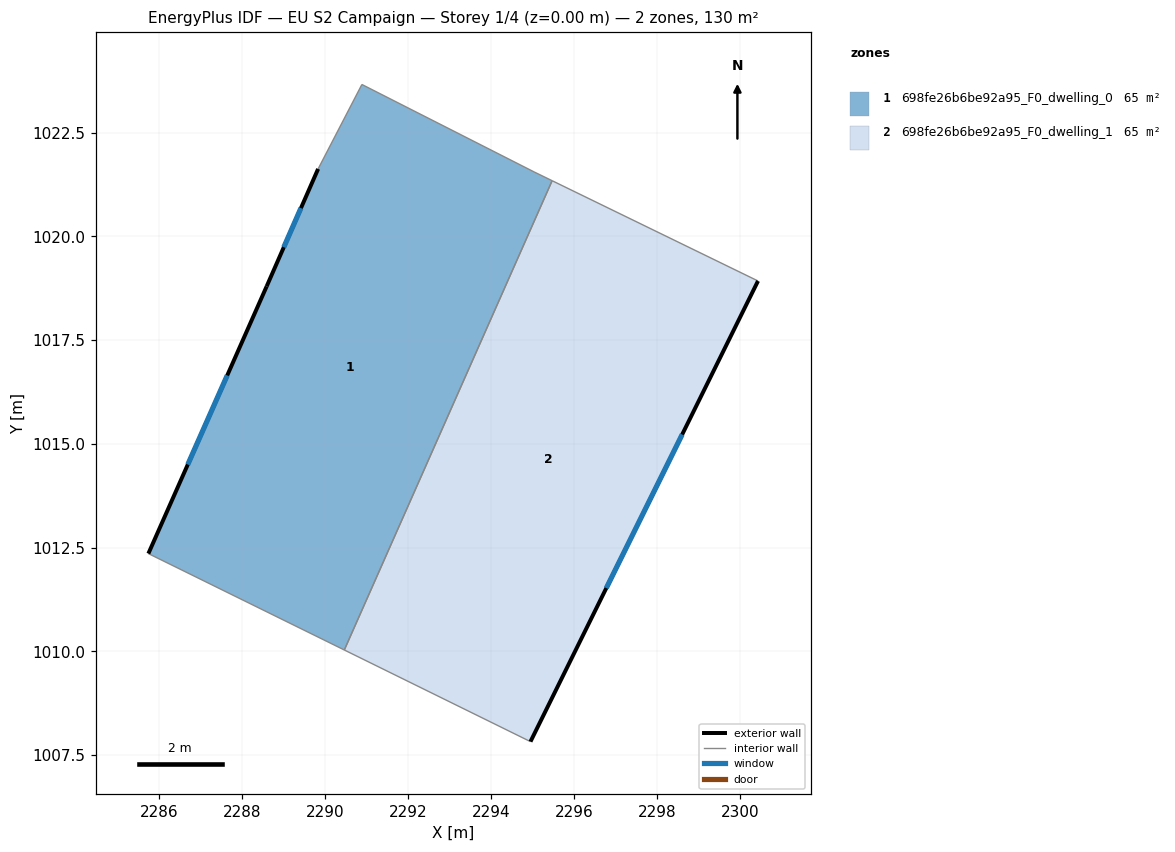
=== STOREY PLAN SPEC (per zone: floor XY polygon, exterior-wall plan segments, windows/doors) ===
zone 1: 698fe26b6be92a95_F0_dwelling_0  (65.1 m²)
  floor: (2295.02, 1021.55) (2295.46, 1021.34) (2290.45, 1010.03) (2285.73, 1012.36) (2288.58, 1018.79) (2289.82, 1021.62) (2290.88, 1023.66)
  exterior wall: (2288.58, 1018.79) – (2285.73, 1012.36)  [7.0 m]
    window: (2287.63, 1016.65) – (2286.68, 1014.50)  [2.3 m²]
  exterior wall: (2289.82, 1021.62) – (2288.58, 1018.79)  [3.1 m]
    window: (2289.41, 1020.68) – (2289.00, 1019.74)  [1.0 m²]
  interior walls: 5
zone 2: 698fe26b6be92a95_F0_dwelling_1  (65.0 m²)
  floor: (2300.42, 1018.92) (2294.94, 1007.82) (2290.45, 1010.03) (2295.46, 1021.34)
  exterior wall: (2294.94, 1007.82) – (2300.42, 1018.92)  [12.4 m]
    window: (2296.77, 1011.52) – (2298.60, 1015.22)  [4.1 m²]
  interior walls: 3

=== DERIVED (storey summary) ===
Building: EU S2 Campaign
Storey: 1 of 4  (floor level z = 0.00 m)
Storey gross floor area: 130.1 m²
Zones on this storey: 2
  - 698fe26b6be92a95_F0_dwelling_0: floor 65.1 m²; exterior wall 10.1 m (30.4 m²); 2 window(s) 3.4 m²; WWR 11.1%
  - 698fe26b6be92a95_F0_dwelling_1: floor 65.0 m²; exterior wall 12.4 m (37.1 m²); 1 window(s) 4.1 m²; WWR 11.1%
Zone adjacency (shared interzone walls):
  - 698fe26b6be92a95_F0_dwelling_0 ↔ 698fe26b6be92a95_F0_dwelling_1